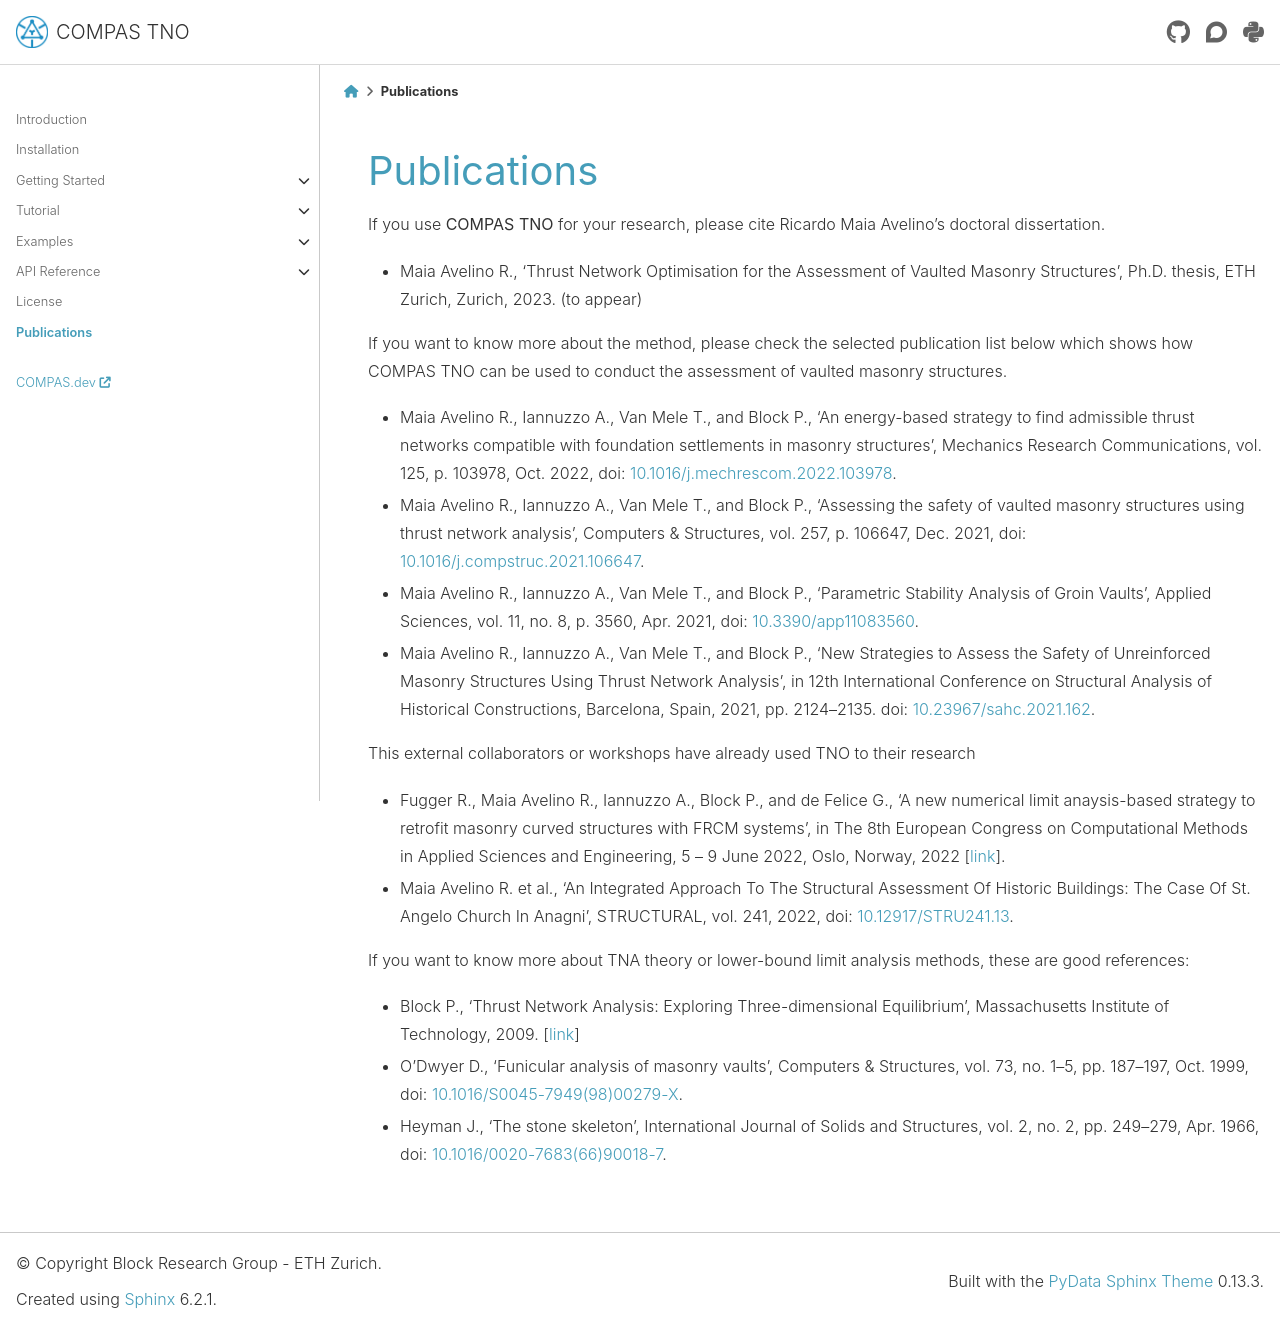

repository: BlockResearchGroup/compas_tno · page: 0.4.0/publications.html · generator: sphinx

.. _publications:

********************************************************************************
Publications
********************************************************************************

If you use **COMPAS TNO** for your research, please cite Ricardo Maia Avelino's doctoral dissertation.

* Maia Avelino R., ‘Thrust Network Optimisation for the Assessment of Vaulted Masonry Structures’, Ph.D. thesis, ETH Zurich, Zurich, 2023. (to appear)

If you want to know more about the method, please check the selected publication list below which shows how COMPAS TNO can be used to conduct the assessment of vaulted masonry structures.

* Maia Avelino R., Iannuzzo A., Van Mele T., and Block P., ‘An energy-based strategy to find admissible thrust networks compatible with foundation settlements in masonry structures’, Mechanics Research Communications, vol. 125, p. 103978, Oct. 2022, doi: `10.1016/j.mechrescom.2022.103978 <https://doi.org/10.1016/j.mechrescom.2022.103978>`_.


* Maia Avelino R., Iannuzzo A., Van Mele T., and Block P., ‘Assessing the safety of vaulted masonry structures using thrust network analysis’, Computers & Structures, vol. 257, p. 106647, Dec. 2021, doi: `10.1016/j.compstruc.2021.106647 <https://doi.org/10.1016/j.compstruc.2021.106647>`_.


* Maia Avelino R., Iannuzzo A., Van Mele T., and Block P., ‘Parametric Stability Analysis of Groin Vaults’, Applied Sciences, vol. 11, no. 8, p. 3560, Apr. 2021, doi: `10.3390/app11083560 <https://doi.org/10.3390/app11083560>`_.


* Maia Avelino R., Iannuzzo A., Van Mele T., and Block P., ‘New Strategies to Assess the Safety of Unreinforced Masonry Structures Using Thrust Network Analysis’, in 12th International Conference on Structural Analysis of Historical Constructions, Barcelona, Spain, 2021, pp. 2124–2135. doi: `10.23967/sahc.2021.162 <https://doi.org/10.23967/sahc.2021.162>`_.

This external collaborators or workshops have already used TNO to their research

* Fugger R., Maia Avelino R., Iannuzzo A., Block P., and de Felice G., ‘A new numerical limit anaysis-based strategy to retrofit masonry curved structures with FRCM systems’, in The 8th European Congress on Computational Methods in Applied Sciences and Engineering, 5 – 9 June 2022, Oslo, Norway, 2022 [`link <https://www.researchgate.net/publication/365750902_A_new_numerical_limit_analysis-based_strategy_to_retrofit_masonry_curved_structures_with_FRCM_systems>`_].


* Maia Avelino R. et al., ‘An Integrated Approach To The Structural Assessment Of Historic Buildings: The Case Of St. Angelo Church In Anagni’, STRUCTURAL, vol. 241, 2022, doi: `10.12917/STRU241.13 <https://doi.org/10.12917/STRU241.13>`_.

If you want to know more about TNA theory or lower-bound limit analysis methods, these are good references:

* Block P., ‘Thrust Network Analysis: Exploring Three-dimensional Equilibrium’, Massachusetts Institute of Technology, 2009. [`link <https://www.block.arch.ethz.ch/brg/publications/361>`_]


* O’Dwyer D., ‘Funicular analysis of masonry vaults’, Computers & Structures, vol. 73, no. 1–5, pp. 187–197, Oct. 1999, doi: `10.1016/S0045-7949(98)00279-X <https://doi.org/10.1016/S0045-7949(98)00279-X>`_.


* Heyman J., ‘The stone skeleton’, International Journal of Solids and Structures, vol. 2, no. 2, pp. 249–279, Apr. 1966, doi: `10.1016/0020-7683(66)90018-7 <https://doi.org/10.1016/0020-7683(66)90018-7>`_.
